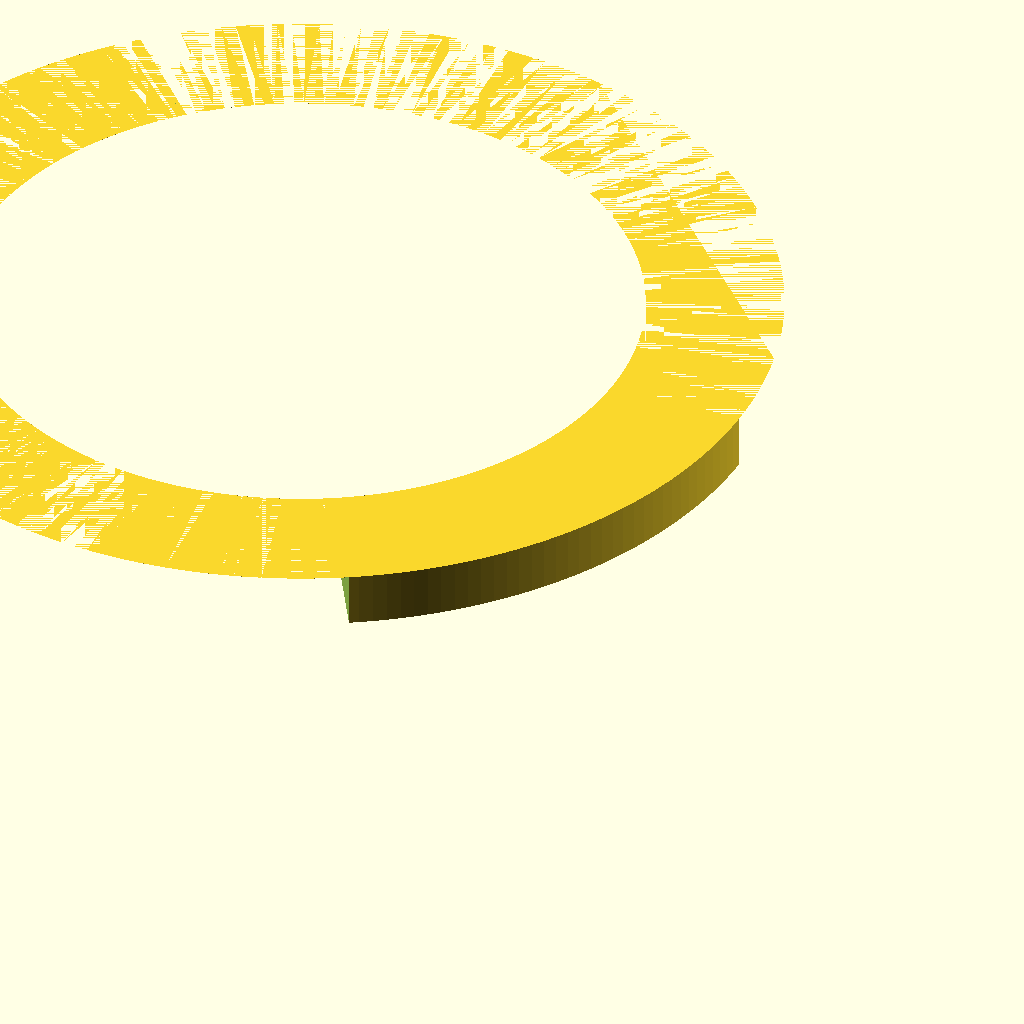
Cell 1 — every parameter at its default value.
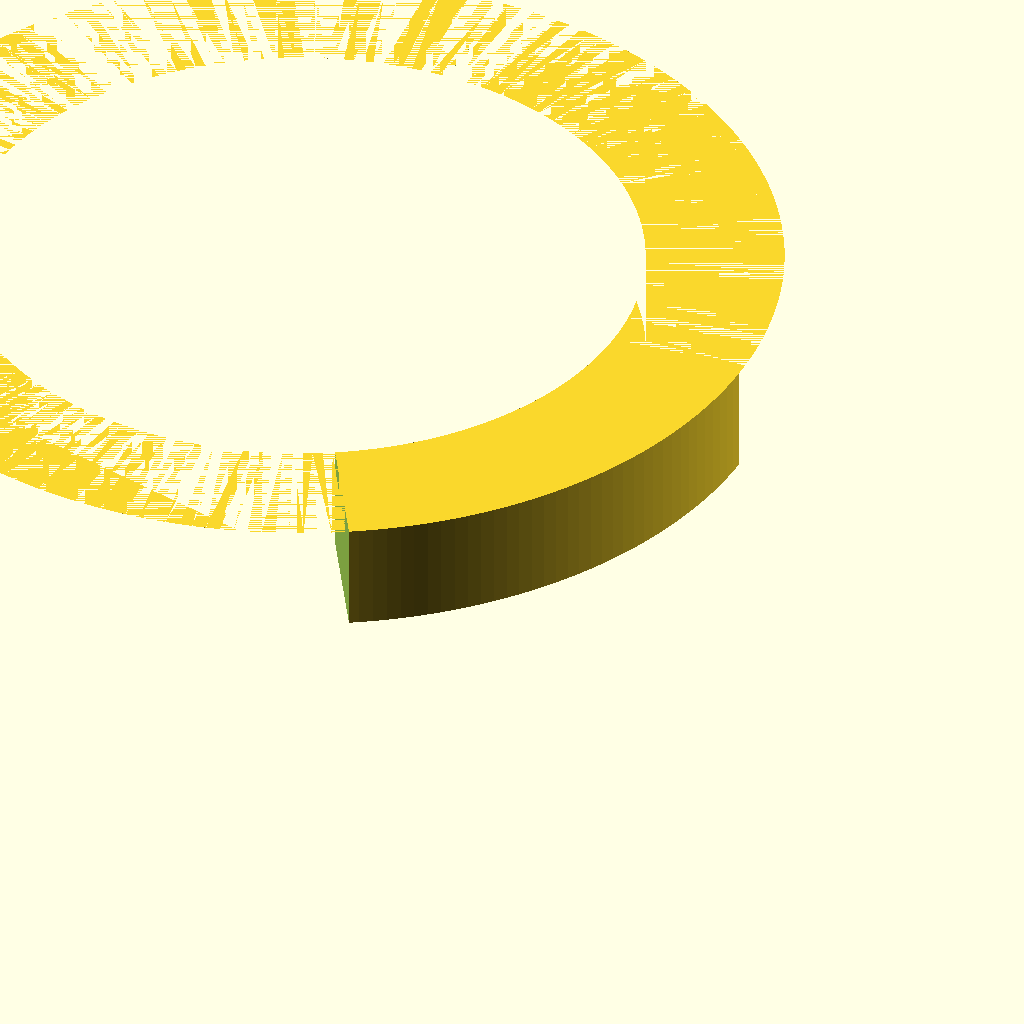
Cell 2 — tray_height set to 50, the other parameters unchanged.
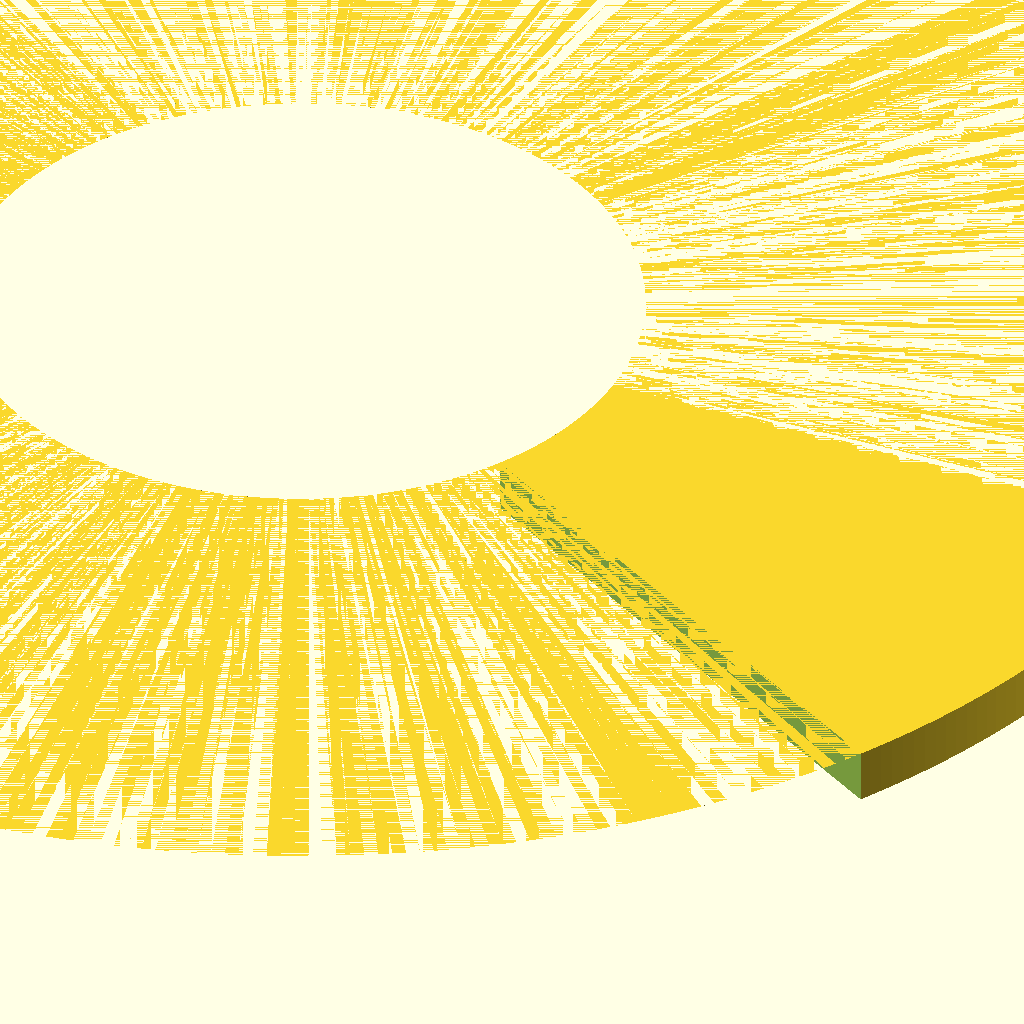
Cell 3 — outer_diameter set to 870, the other parameters unchanged.
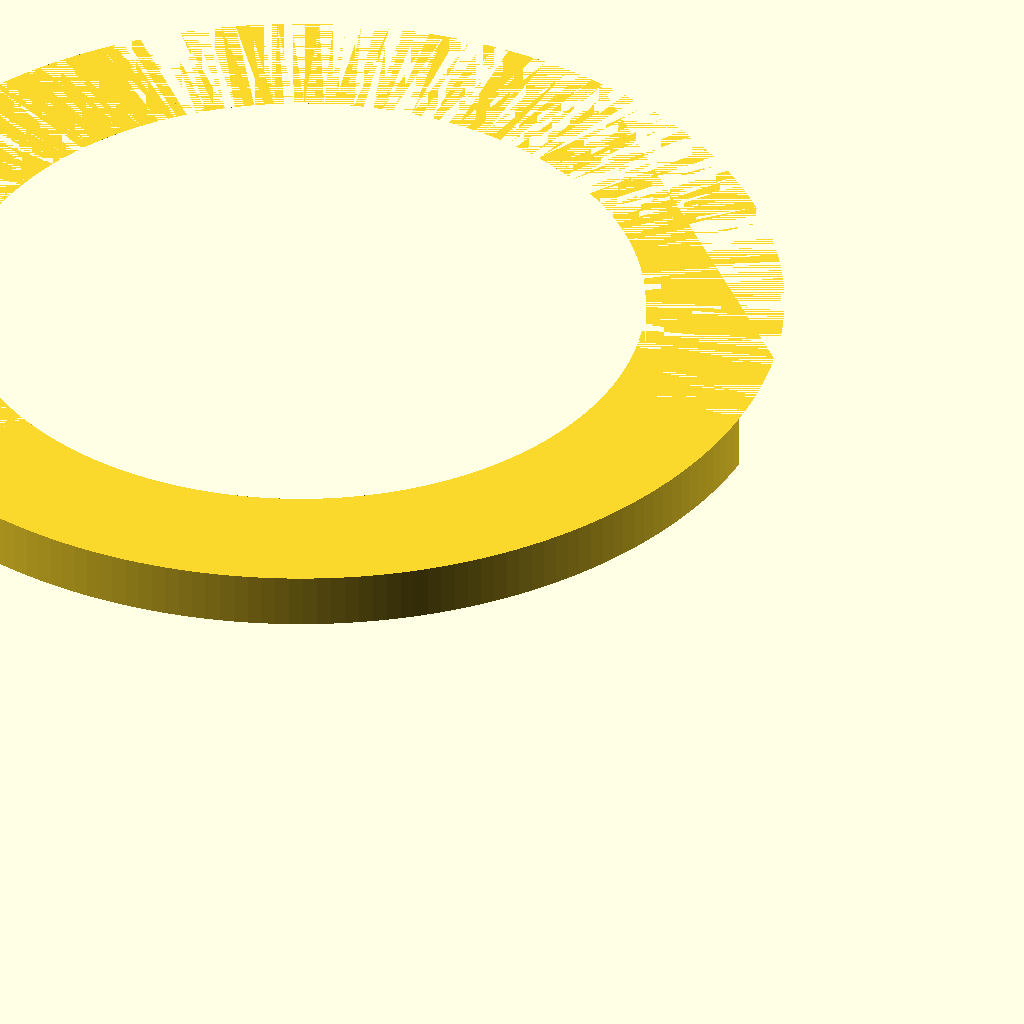
Cell 4: the same model with length_of_outside_edge = 450.
One fixed orthographic camera (rotation 55°, 0°, 25°; colour scheme Cornfield) for every cell.
OpenSCAD source file inputs/thingiverse/files/thing-298523/Parametric-curved-tray/My-rostock-tray.scad:
//Height of the tray lip
tray_height = 25;
//The outside diameter of the circle this needs to fit.
outer_diameter = 435;
//The inside diameter of the circle this is supposed to fit.
inner_diameter = 310;
//How long should the outside edge of the tray slice be?
length_of_outside_edge = 225;

outer_circ = outer_diameter*3.14;
slice_percentage = (length_of_outside_edge/outer_circ);

slice_final_block_rotation = 360 - (90 + (360*slice_percentage));
slice_block_size = [outer_diameter*.6,outer_diameter*.6,tray_height*1.2];

translate([inner_diameter*-.4,inner_diameter*.4,0])
difference()
{	
	//Draw a donut of the apropriate dimensions
	linear_extrude(height = tray_height) 
		difference()
		{
			circle((outer_diameter/2),$fn=outer_diameter/2);
			circle((inner_diameter/2),$fn=outer_diameter/2);
		}
	
	//Subtract a group of blocks from it.
	translate([0,0,tray_height*-.2])// Drop the cut blocks slightly below Z=0
		union()
		{
			cube(slice_block_size);
			for(i=[45:45:slice_final_block_rotation])
			{
				rotate([0,0,i])cube(slice_block_size);
			}
			rotate([0,0,slice_final_block_rotation])cube(slice_block_size);
		}
}	
Parameter table extracted from the source (name, type, default, range or options):
tray_height: number, default 25
outer_diameter: number, default 435
inner_diameter: number, default 310
length_of_outside_edge: number, default 225
